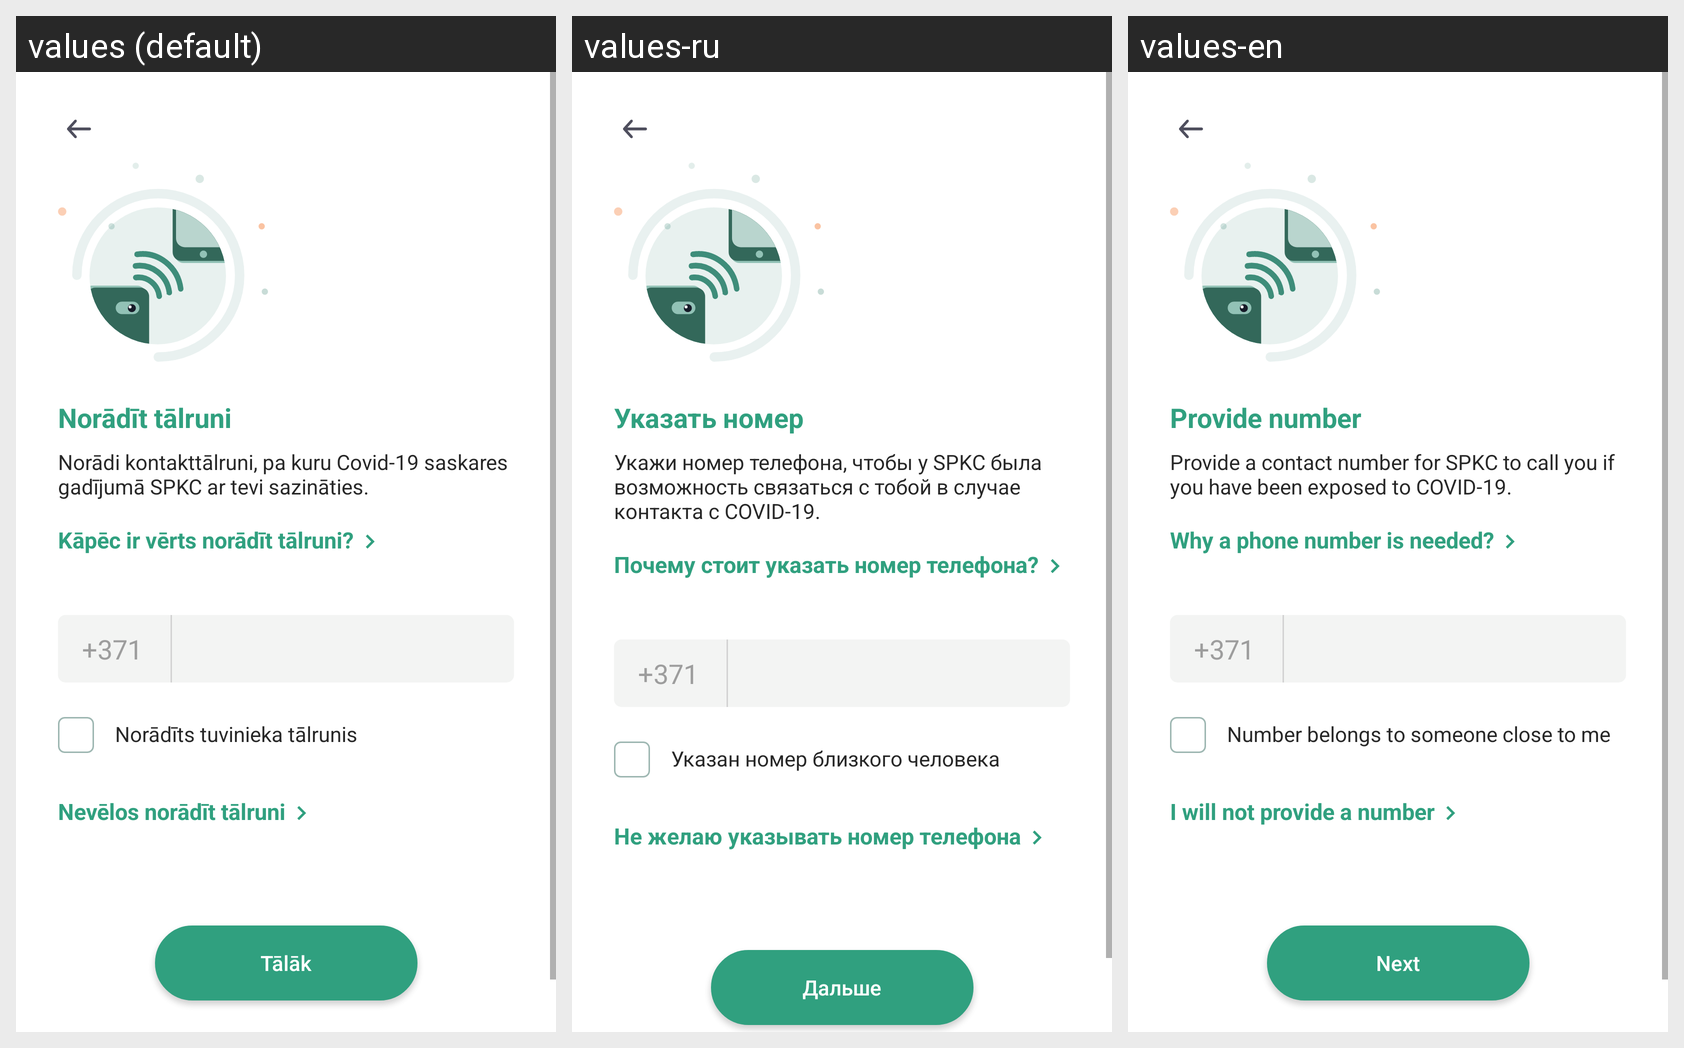

Strings drawn on this Android screen and how each of the app's shown locales translates them:
Android screen res/layout/fragment_contact.xml rendered under 3 locales, left to right: values (default), values-ru, values-en. Device: Nexus 5 (rendered at 1080×1920; each locale shown at half size, 540×960, under a caption strip naming it); theme AppTheme.
Strings drawn on this screen, with the default value and each locale's value (text and hints the layout hard-codes, and strings that could not be matched under every locale, appear in the picture but are not listed):

label_specify_phone
  values: Norādīt tālruni
  values-ru: Указать номер
  values-en: Provide number

specify_contact_description
  values: Norādi kontakttālruni, pa kuru Covid-19 saskares gadījumā SPKC ar tevi sazināties.
  values-ru: Укажи номер телефона, чтобы у SPKC была возможность связаться с тобой в случае контакта с COVID-19.
  values-en: Provide a contact number for SPKC to call you if you have been exposed to COVID-19.

label_why_number
  values: Kāpēc ir vērts norādīt tālruni?
  values-ru: Почему стоит указать номер телефона?
  values-en: Why a phone number is needed?

lv_phone_code
  values: +371
  values-ru: +371  [not translated; the default value is used]
  values-en: +371  [not translated; the default value is used]

label_other_contact
  values: Norādīts tuvinieka tālrunis
  values-ru: Указан номер близкого человека
  values-en: Number belongs to someone close to me

label_remain_anonymous
  values: Nevēlos norādīt tālruni
  values-ru: Не желаю указывать номер телефона
  values-en: I will not provide a number

button_next
  values: Tālāk
  values-ru: Дальше
  values-en: Next
